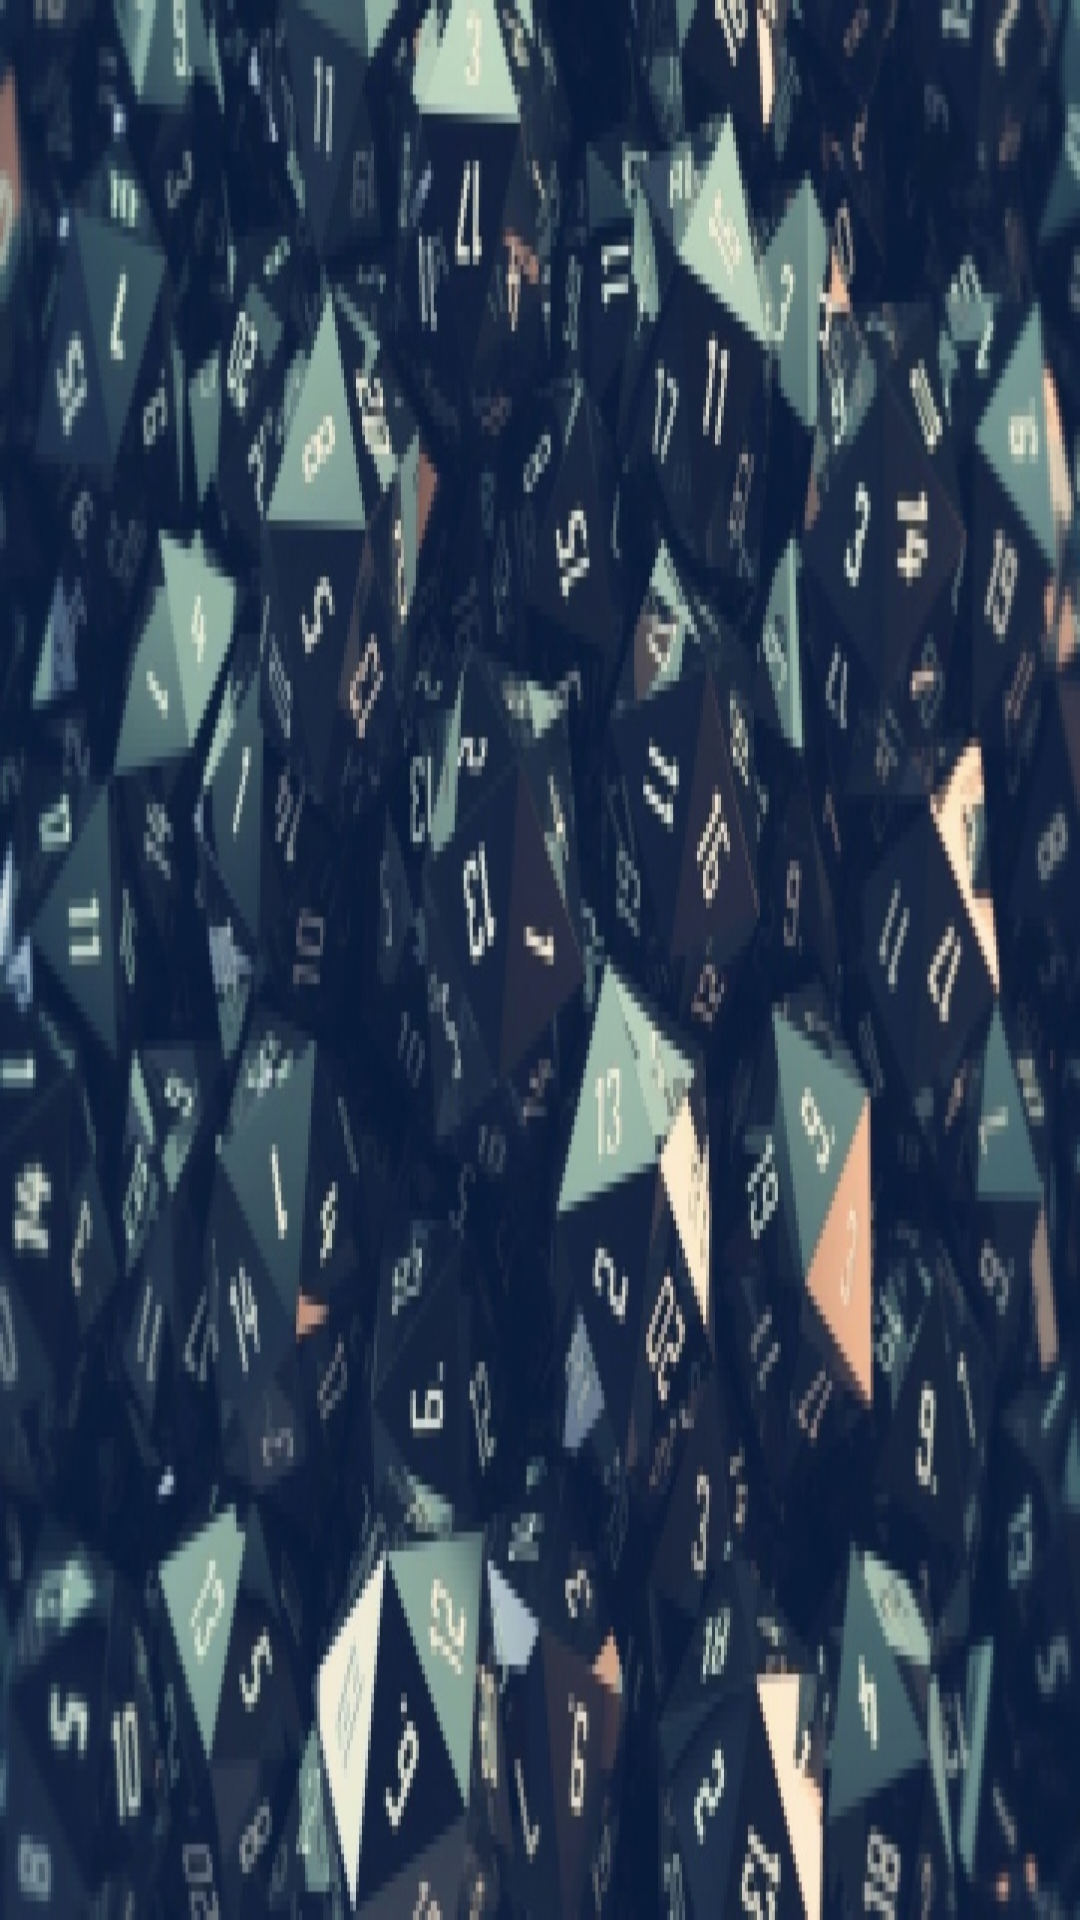

The Android layout XML behind this screen, and the referenced resources:
<!-- AndroidManifest.xml: application theme GameTheme -->
<!-- res/layout/activity_menu.xml -->
<?xml version="1.0" encoding="utf-8"?>
<LinearLayout xmlns:android="http://schemas.android.com/apk/res/android"
    xmlns:tools="http://schemas.android.com/tools"
    android:layout_width="match_parent"
    android:layout_height="match_parent"
    tools:context=".MenuActivity"
    android:orientation="vertical"
    android:background="@drawable/dice_screen_horizontal_pixel">

    <FrameLayout
        android:id="@+id/fragment"
        android:layout_width="match_parent"
        android:layout_height="match_parent"/>
    </LinearLayout>
<!-- resources referenced by this layout -->
<resources>
  <!-- drawable dice_screen_horizontal_pixel: jpg bitmap (drawable, 202564 bytes) -->
  <style name="GameTheme" parent="Theme.AppCompat.Light.NoActionBar">
          
          <item name="colorPrimary">@color/colorBlack</item>
          <item name="colorPrimaryDark">@color/colorOrange</item>
          <item name="colorAccent">@color/colorRed</item>
      </style>
  <color name="colorBlack">#07070A</color>
  <color name="colorOrange">#ff9900</color>
  <color name="colorRed">#E3170A</color>
</resources>
